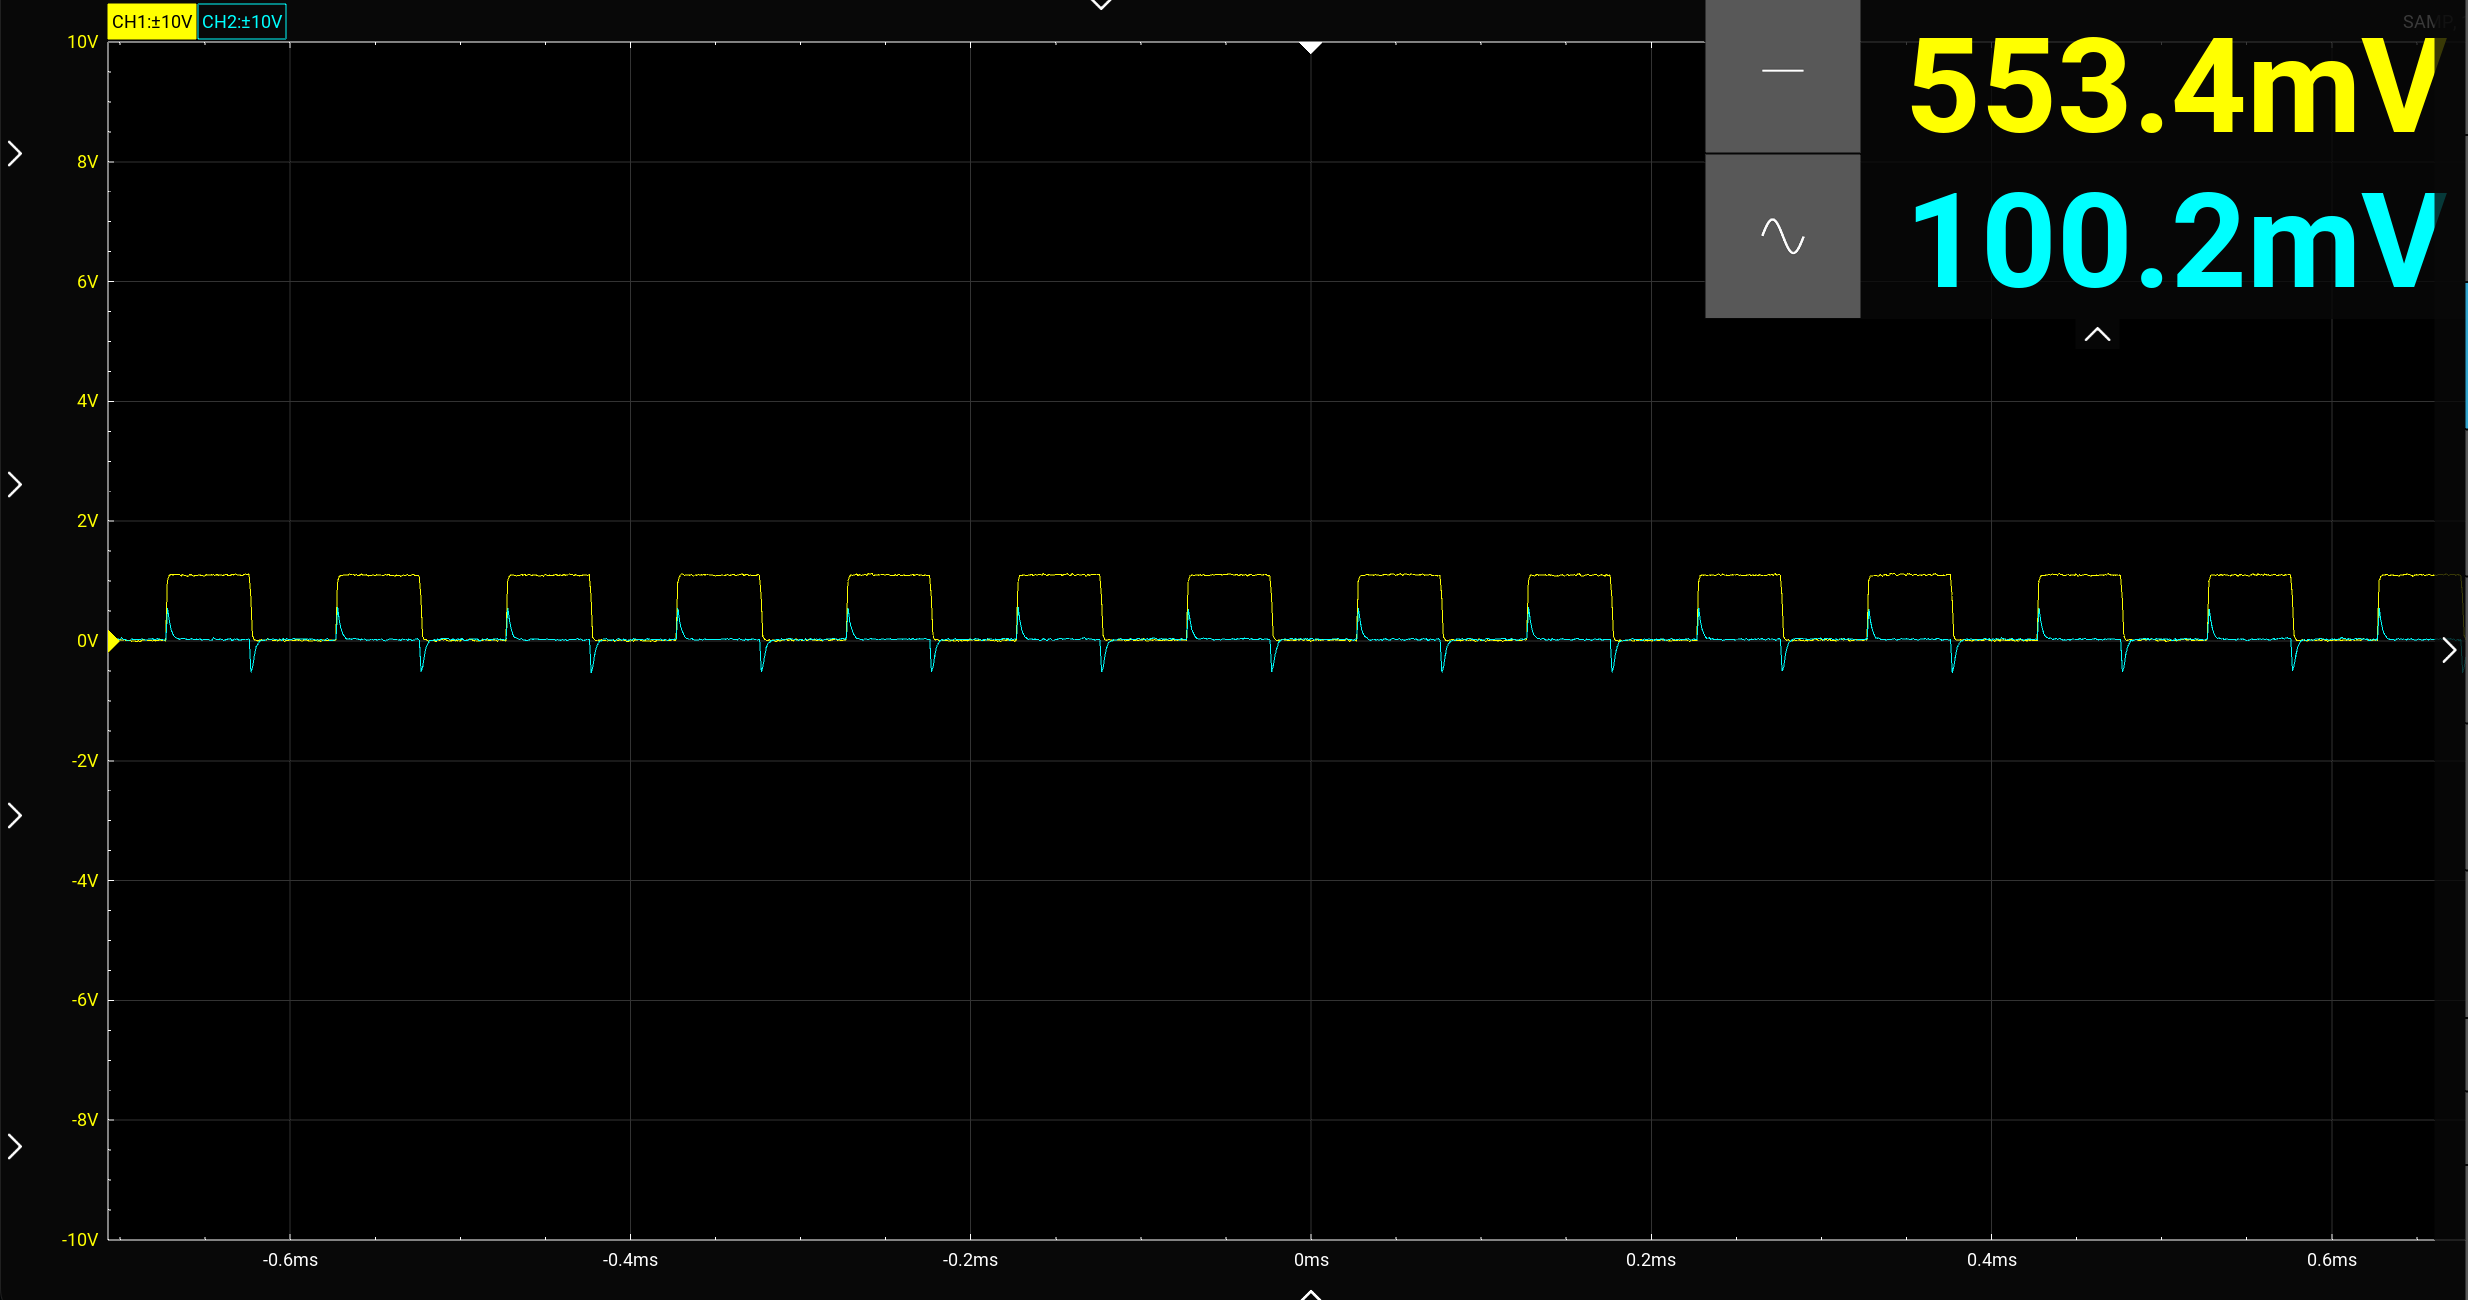

The file beside this chart, header and first rows:
t1, ch1, t2, ch2
-0.0007652, 1.104, -0.0007651, 0.03749
-0.0007642, 1.104, -0.0007641, 0.02749
-0.0007632, 1.104, -0.0007631, 0.02749
-0.0007622, 1.109, -0.0007621, 0.0175
-0.0007612, 1.089, -0.0007611, 0.02749
-0.0007602, 1.114, -0.0007601, 0.02749
-0.0007592, 1.099, -0.0007591, 0.02749
-0.0007582, 1.099, -0.0007581, 0.0175
-0.0007572, 1.104, -0.0007571, 0.02249
-0.0007562, 1.114, -0.0007561, 0.02749
-0.0007552, 1.099, -0.0007551, 0.02249
-0.0007542, 1.104, -0.0007541, 0.03249
-0.0007532, 1.094, -0.0007531, 0.02749
-0.0007522, 1.114, -0.0007521, 0.03749
-0.0007512, 1.099, -0.0007511, 0.002499
-0.0007502, 1.099, -0.0007501, 0.02749
-0.0007492, 1.084, -0.0007491, 0.02249
-0.0007482, 1.089, -0.0007481, 0.02749
-0.0007472, 1.089, -0.0007471, 0.0125
-0.0007462, 1.099, -0.0007461, 0.0175
-0.0007452, 1.104, -0.0007451, 0.03249
-0.0007442, 1.114, -0.0007441, 0.03749
-0.0007432, 1.114, -0.0007431, 0.02749
-0.0007422, 1.109, -0.0007421, 0.03749
-0.0007412, 1.104, -0.0007411, 0.0175
-0.0007402, 1.119, -0.0007401, 0.0175
-0.0007392, 1.099, -0.0007391, 0.03749
-0.0007382, 1.084, -0.0007381, 0.03749
-0.0007372, 1.104, -0.0007371, 0.0175
-0.0007362, 1.129, -0.0007361, 0.02249
-0.0007352, 1.104, -0.0007351, 0.03249
-0.0007342, 1.094, -0.0007341, 0.0125
-0.0007332, 1.099, -0.0007331, 0.04249
-0.0007322, 1.099, -0.0007321, 0.0125
-0.0007312, 1.094, -0.0007311, 0.02749
-0.0007302, 1.104, -0.0007301, 0.02249
-0.0007292, 1.104, -0.0007291, 0.02249
-0.0007282, 1.099, -0.0007281, 0.02749
-0.0007272, 1.109, -0.0007271, 0.04249
-0.0007262, 1.109, -0.0007261, 0.04749
-0.0007252, 1.104, -0.0007251, 0.0125
-0.0007242, 1.114, -0.0007241, 0.03249
-0.0007232, 0.7635, -0.0007231, -0.5174
-0.0007222, 0.07288, -0.0007221, -0.4124
-0.0007212, 0.02784, -0.0007211, -0.2374
-0.0007202, 0.01783, -0.0007201, -0.1125
-0.0007192, 0.002815, -0.0007191, -0.03749
-0.0007182, 0.00782, -0.0007181, -0.007498
-0.0007172, 0.02283, -0.0007171, 0.007498
-0.0007162, 0.002815, -0.0007161, 0.02249
-0.0007152, 0.01282, -0.0007151, 0.03749
-0.0007142, 0.01282, -0.0007141, 0.0125
-0.0007132, -0.007194, -0.0007131, 0.007498
-0.0007122, 0.00782, -0.0007121, 0.03249
-0.0007112, 0.002815, -0.0007111, 0.02249
-0.0007102, 0.00782, -0.0007101, 0.02749
-0.0007092, 0.01783, -0.0007091, 0.04249
-0.0007082, 0.002815, -0.0007081, 0.04749
-0.0007072, 0.01282, -0.0007071, 0.0175
-0.0007062, 0.02283, -0.0007061, 0.02749
... 1,440 more rows
